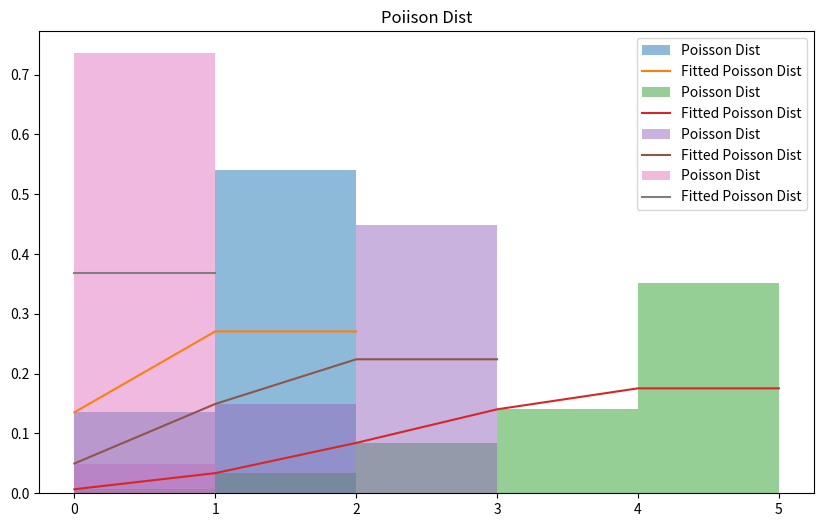

Source code (Python):
import matplotlib.pyplot as plt
import numpy as np
import scipy.stats as stats

def fit_poisson_distribution(lam):
  x=np.arange(int(lam)+1)
  y=stats.poisson.pmf(x,lam)
  plt.hist(x,bins=int(lam),weights=y,alpha=0.5,label="Poisson Dist")
  plt.plot(x,y,label="Fitted Poisson Dist")
  plt.legend()
  
plt.figure(figsize=(10,6))
plt.title("Poiison Dist")
fit_poisson_distribution(2)
fit_poisson_distribution(5)
fit_poisson_distribution(3)
fit_poisson_distribution(1)
plt.show()